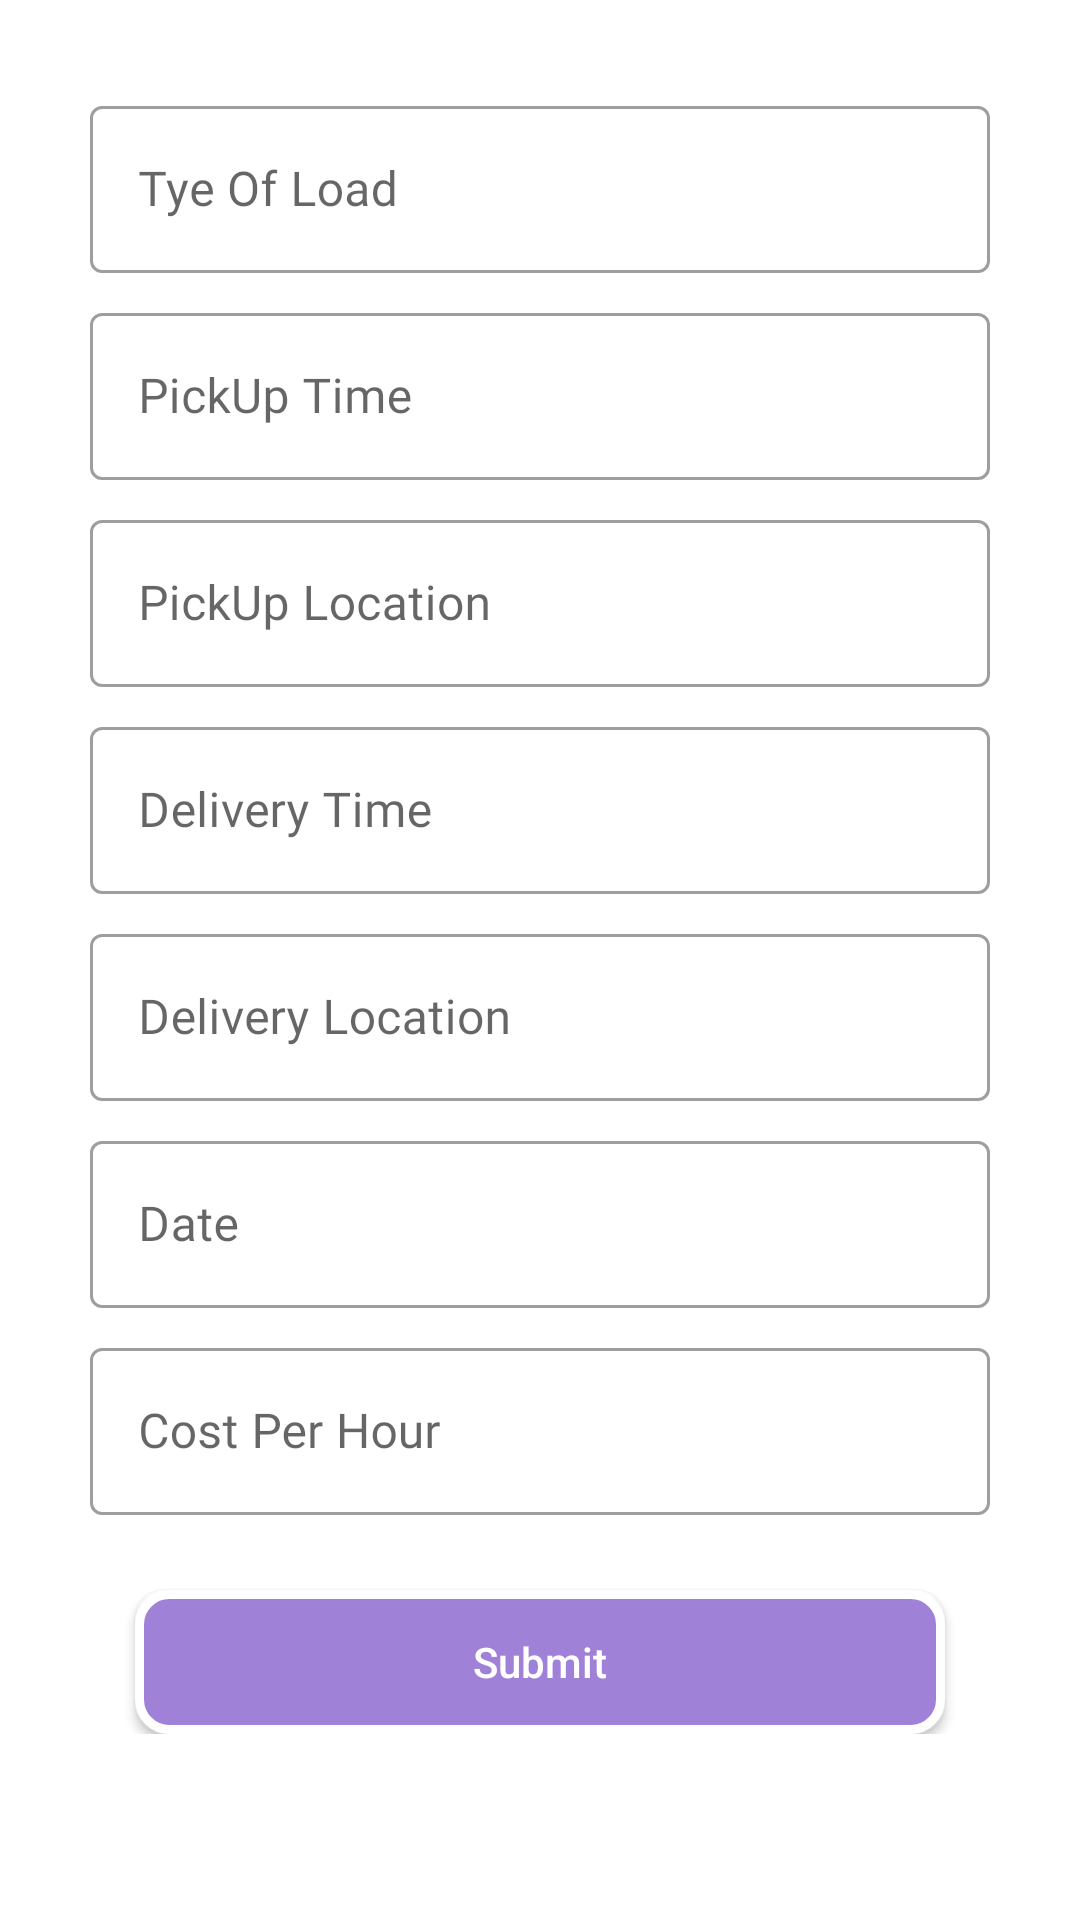

The Android layout XML behind this screen, and the referenced resources:
<!-- AndroidManifest.xml: application theme AppTheme -->
<!-- res/layout/activity_add_trip.xml -->
<?xml version="1.0" encoding="utf-8"?>
<ScrollView
    android:layout_width="match_parent"
    android:layout_height="match_parent"
    xmlns:android="http://schemas.android.com/apk/res/android">


    <LinearLayout
        xmlns:android="http://schemas.android.com/apk/res/android"
        xmlns:app="http://schemas.android.com/apk/res-auto"
        xmlns:tools="http://schemas.android.com/tools"
        android:layout_width="match_parent"
        android:layout_height="match_parent"
        android:orientation="vertical"
        tools:context=".activities.AddTripActivity">

        <com.google.android.material.textfield.TextInputLayout
            style="@style/Widget.MaterialComponents.TextInputLayout.OutlinedBox"
            android:layout_width="match_parent"
            android:layout_height="wrap_content"
            android:layout_marginTop="30dp"
            android:layout_marginLeft="30dp"
            android:layout_marginRight="30dp"
            android:hint="Tye Of Load">

            <com.google.android.material.textfield.TextInputEditText
                android:id="@+id/textTypeOfLoad"
                android:layout_width="match_parent"
                android:layout_height="wrap_content"
                android:fontFamily="@font/poppinsmedium"
                tools:targetApi="jelly_bean" />
        </com.google.android.material.textfield.TextInputLayout>



        <com.google.android.material.textfield.TextInputLayout
            style="@style/Widget.MaterialComponents.TextInputLayout.OutlinedBox"
            android:layout_width="match_parent"
            android:layout_height="wrap_content"
            android:layout_marginTop="8dp"
            android:layout_marginLeft="30dp"
            android:layout_marginRight="30dp"
            android:hint="PickUp Time">

            <com.google.android.material.textfield.TextInputEditText
                android:id="@+id/textPicuptime"
                android:layout_width="match_parent"
                android:layout_height="wrap_content"
                android:fontFamily="@font/poppinsmedium"
                tools:targetApi="jelly_bean" />
        </com.google.android.material.textfield.TextInputLayout>

        <com.google.android.material.textfield.TextInputLayout
            style="@style/Widget.MaterialComponents.TextInputLayout.OutlinedBox"
            android:layout_width="match_parent"
            android:layout_height="wrap_content"
            android:layout_marginTop="8dp"
            android:layout_marginLeft="30dp"
            android:layout_marginRight="30dp"
            android:hint="PickUp Location">

            <com.google.android.material.textfield.TextInputEditText
                android:id="@+id/textPicuplocation"
                android:layout_width="match_parent"
                android:layout_height="wrap_content"
                android:fontFamily="@font/poppinsmedium"
                tools:targetApi="jelly_bean" />
        </com.google.android.material.textfield.TextInputLayout>


        <com.google.android.material.textfield.TextInputLayout
            style="@style/Widget.MaterialComponents.TextInputLayout.OutlinedBox"
            android:layout_width="match_parent"
            android:layout_height="wrap_content"
            android:layout_marginTop="8dp"
            android:layout_marginLeft="30dp"
            android:layout_marginRight="30dp"
            android:hint="Delivery Time">

            <com.google.android.material.textfield.TextInputEditText
                android:id="@+id/textDeliveryTime"
                android:layout_width="match_parent"
                android:layout_height="wrap_content"
                android:fontFamily="@font/poppinsmedium"
                tools:targetApi="jelly_bean" />
        </com.google.android.material.textfield.TextInputLayout>


        <com.google.android.material.textfield.TextInputLayout
            style="@style/Widget.MaterialComponents.TextInputLayout.OutlinedBox"
            android:layout_width="match_parent"
            android:layout_height="wrap_content"
            android:layout_marginTop="8dp"
            android:layout_marginLeft="30dp"
            android:layout_marginRight="30dp"
            android:hint="Delivery Location">

            <com.google.android.material.textfield.TextInputEditText
                android:id="@+id/textDeliveryLocation"
                android:layout_width="match_parent"
                android:layout_height="wrap_content"
                android:fontFamily="@font/poppinsmedium"
                tools:targetApi="jelly_bean" />
        </com.google.android.material.textfield.TextInputLayout>


        <com.google.android.material.textfield.TextInputLayout
            style="@style/Widget.MaterialComponents.TextInputLayout.OutlinedBox"
            android:layout_width="match_parent"
            android:layout_height="wrap_content"
            android:layout_marginTop="8dp"
            android:layout_marginLeft="30dp"
            android:layout_marginRight="30dp"
            android:hint="Date">

            <com.google.android.material.textfield.TextInputEditText
                android:id="@+id/etDate"
                android:layout_width="match_parent"
                android:layout_height="wrap_content"
                android:fontFamily="@font/poppinsmedium"
                tools:targetApi="jelly_bean" />
        </com.google.android.material.textfield.TextInputLayout>


        <com.google.android.material.textfield.TextInputLayout
            style="@style/Widget.MaterialComponents.TextInputLayout.OutlinedBox"
            android:layout_width="match_parent"
            android:layout_height="wrap_content"
            android:layout_marginTop="8dp"
            android:layout_marginLeft="30dp"
            android:layout_marginRight="30dp"
            android:hint="Cost Per Hour">

            <com.google.android.material.textfield.TextInputEditText
                android:id="@+id/textCostPerHour"
                android:layout_width="match_parent"
                android:layout_height="wrap_content"
                android:fontFamily="@font/poppinsmedium"
                tools:targetApi="jelly_bean" />
        </com.google.android.material.textfield.TextInputLayout>

        <Button
            android:id="@+id/buttonSubmit"
            style="@style/Widget.AppCompat.Button.Colored"
            android:layout_width="match_parent"
            android:layout_height="wrap_content"
            android:layout_marginLeft="45dp"
            android:layout_marginRight="45dp"
            android:layout_marginTop="25dp"
            android:textAllCaps="false"
            android:text="Submit"
            android:background="@drawable/button_design" />

    </LinearLayout>

</ScrollView>
<!-- resources referenced by this layout -->
<resources>
  <!-- drawable button_design (drawable) -->
  <?xml version="1.0" encoding="utf-8"?>
  <selector xmlns:android="http://schemas.android.com/apk/res/android">
      <item>
          <shape android:shape="rectangle">
              <solid android:color="#A081D8"/>
              <stroke android:color="#ffffff" android:width="3dp" />
              
              <corners android:radius="10dp" />
          </shape>
      </item>
  </selector>
  <style name="AppTheme" parent="Theme.MaterialComponents.DayNight.DarkActionBar">
          
          <item name="colorPrimary">@color/colorPrimary</item>
          <item name="colorPrimaryDark">@color/colorPrimaryDark</item>
          <item name="colorAccent">@color/colorAccent</item>
          <item name="android:textColorHint">@color/colorPrimary</item>
      </style>
  <color name="colorPrimary">#AF4D98</color>
  <color name="colorPrimaryDark">#D66BA0</color>
  <color name="colorAccent">#AF4D98</color>
</resources>
